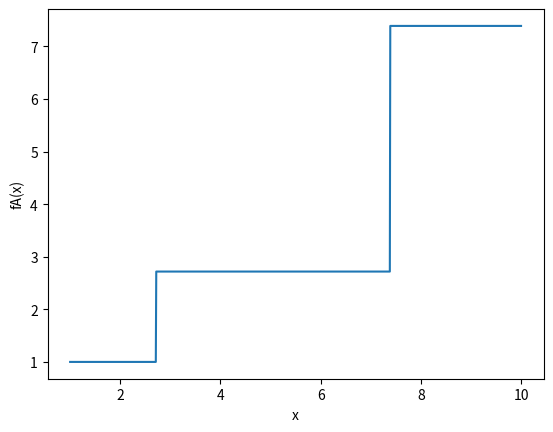

Python code for this plot:
import numpy as np 
import matplotlib.pyplot as plt 

x = np.linspace(1,10,1001)
y = np.linspace(1,10,1001)
for i in range(52):
	x = np.sqrt(x)

for i in range(52):
	x = x*x

plt.plot(y,x)
plt.xlabel("x")
plt.ylabel("fA(x)")
plt.show()